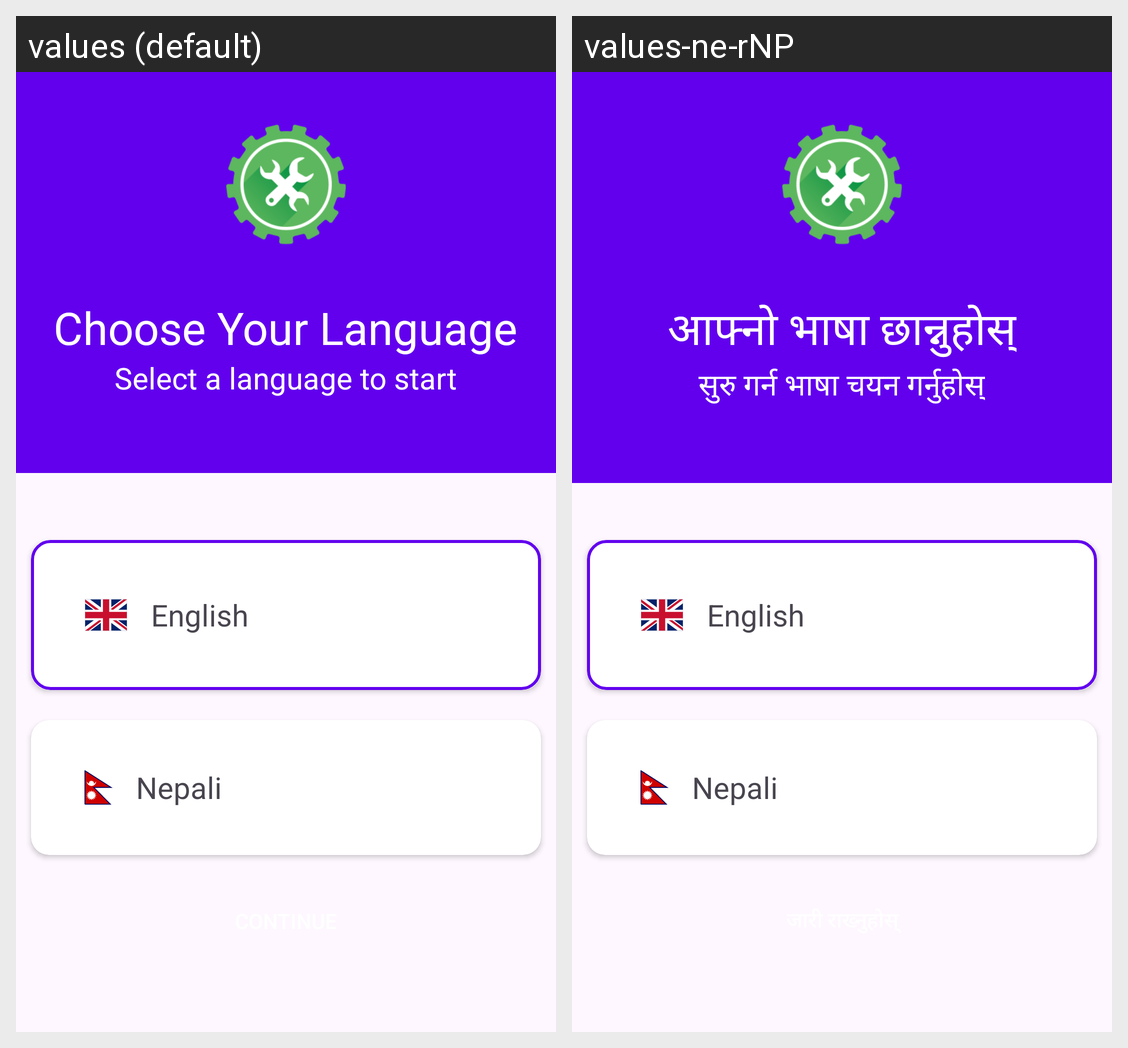

The Android screen above is rendered under two locales of the same app. Produce the string resources it draws, with the default and per-locale values.
Android screen res/layout/activity_language_change.xml rendered under 2 locales, left to right: values (default), values-ne-rNP. Device: Nexus 5 (rendered at 1080×1920; each locale shown at half size, 540×960, under a caption strip naming it); theme Theme.HamroService.
Strings drawn on this screen, with the default value and each locale's value (text and hints the layout hard-codes, and strings that could not be matched under every locale, appear in the picture but are not listed):

choose_lang
  values: Choose Your Language
  values-ne-rNP: आफ्नो भाषा छान्नुहोस्

select_lang_to_start
  values: Select a language to start
  values-ne-rNP: सुरु गर्न भाषा चयन गर्नुहोस्
